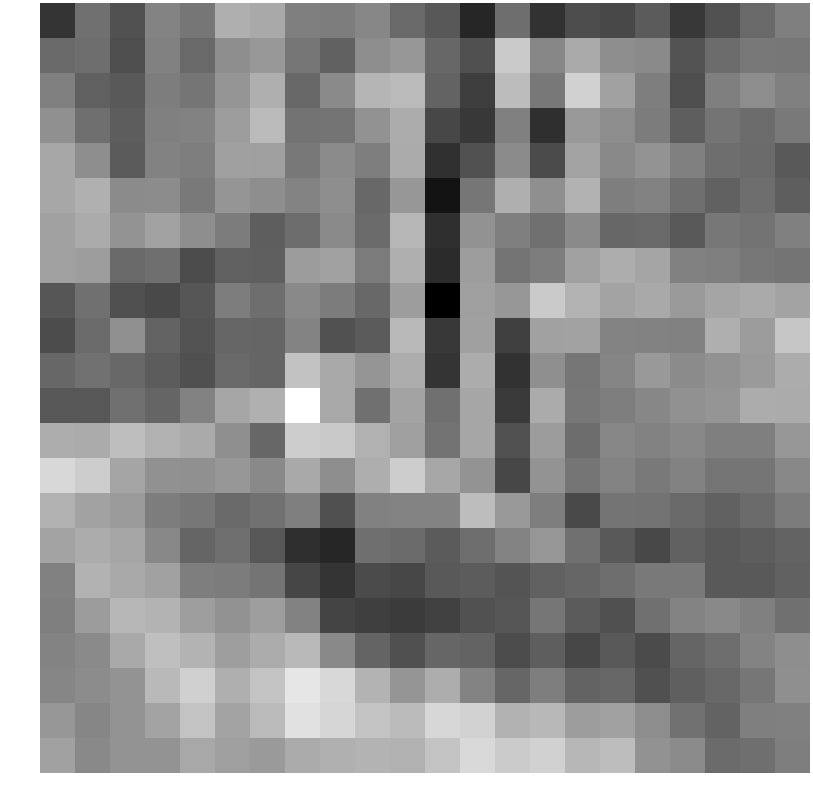

The data file committed next to this chart (first rows):
-0.684521, -0.036232, -0.355591, 0.170115, 0.027083, 0.645164, 0.581889, 0.124013, 0.109789, 0.217762, -0.097946, -0.296966, -0.832087, -0.059733, -0.707088, -0.407491, -0.462483, -0.262038, -0.643177, -0.354566, -0.106998, 0.130711
-0.1131, -0.05108, -0.4009, 0.1546, -0.1003, 0.2965, 0.4024, 0.03705, -0.1929, 0.2754, 0.3853, -0.1312, -0.3774, 0.9356, 0.213, 0.59, 0.2893, 0.2488, -0.3517, -0.07597, 0.0514, 0.03978
0.1417, -0.2084, -0.2735, 0.1094, 0.01808, 0.3645, 0.6477, -0.1211, 0.2533, 0.7114, 0.7658, -0.1726, -0.5732, 0.7932, 0.05733, 1.016, 0.5005, 0.1134, -0.4021, 0.1296, 0.2774, 0.1375
0.3162, -0.04905, -0.2416, 0.1363, 0.157, 0.4533, 0.7704, 0.003971, 0.005787, 0.3349, 0.6185, -0.4751, -0.6257, 0.1349, -0.7346, 0.4063, 0.2837, 0.09252, -0.2324, 0.01181, -0.08148, 0.06982
0.5663, 0.2958, -0.2567, 0.1633, 0.1175, 0.49, 0.4722, 0.05768, 0.257, 0.1153, 0.6014, -0.7206, -0.3555, 0.2553, -0.4295, 0.531, 0.2343, 0.341, 0.1429, -0.05595, -0.08799, -0.2698
0.5662, 0.6629, 0.2598, 0.2668, 0.0679, 0.362, 0.2937, 0.1732, 0.2885, -0.1209, 0.3871, -1.036, 0.03623, 0.6499, 0.3037, 0.6838, 0.122, 0.165, -0.03972, -0.1983, -0.05574, -0.2266
0.4935, 0.605, 0.3474, 0.5094, 0.2891, 0.09481, -0.2247, -0.06068, 0.2494, -0.08275, 0.7392, -0.7339, 0.3364, 0.1326, -0.03163, 0.2456, -0.1273, -0.1128, -0.2822, 0.0478, 0.000229, 0.1417
0.498, 0.4486, -0.1133, -0.04875, -0.419, -0.2038, -0.2143, 0.4388, 0.4967, 0.08569, 0.6453, -0.7806, 0.4584, 0.01374, 0.1122, 0.5023, 0.6224, 0.5364, 0.1541, 0.1258, 0.04726, 0.01529
-0.3123, -0.03584, -0.379, -0.4574, -0.318, 0.1046, -0.05153, 0.2331, 0.09774, -0.1213, 0.4582, -1.251, 0.4742, 0.3826, 0.9437, 0.7046, 0.5199, 0.5875, 0.4177, 0.5392, 0.5896, 0.5163
-0.424, -0.08844, 0.3113, -0.1723, -0.3476, -0.1361, -0.1471, 0.1838, -0.3533, -0.2604, 0.7575, -0.6386, 0.4915, -0.553, 0.4983, 0.5072, 0.1703, 0.1629, 0.1457, 0.6454, 0.4403, 0.9005
-0.1266, -0.006997, -0.1169, -0.247, -0.3814, -0.1061, -0.1493, 0.8551, 0.5711, 0.3696, 0.6308, -0.6769, 0.6201, -0.7034, 0.2986, 0.03023, 0.1978, 0.4099, 0.2588, 0.3335, 0.4262, 0.6188
-0.2998, -0.309, -0.03225, -0.1493, 0.1623, 0.5479, 0.6603, 1.52, 0.5757, -0.03633, 0.5243, -0.03044, 0.5539, -0.6168, 0.6026, 0.0454, 0.1217, 0.2144, 0.3263, 0.3676, 0.6174, 0.61
0.6252, 0.6032, 0.8056, 0.6659, 0.5895, 0.3028, -0.1321, 0.9712, 0.9346, 0.6736, 0.4794, -0.002288, 0.5506, -0.3647, 0.4438, -0.06765, 0.2124, 0.1583, 0.2299, 0.1247, 0.133, 0.3808
1.088, 0.9697, 0.5362, 0.3193, 0.3149, 0.3856, 0.2397, 0.5855, 0.2917, 0.6407, 0.9686, 0.5567, 0.3479, -0.4723, 0.3412, 0.02582, 0.1692, 0.06393, 0.1594, 0.02495, 0.02107, 0.2296
0.667, 0.5027, 0.4351, 0.1041, 0.04579, -0.1025, -0.01716, 0.1268, -0.3824, 0.1508, 0.1788, 0.1862, 0.7957, 0.4084, 0.1222, -0.4512, 0.005735, 0.002585, -0.1108, -0.181, -0.08875, 0.1015
0.5181, 0.6142, 0.5508, 0.2277, -0.1513, -0.04637, -0.3065, -0.7345, -0.8321, -0.04471, -0.08696, -0.2622, -0.05314, 0.18, 0.3774, -0.03155, -0.2752, -0.4709, -0.1816, -0.2822, -0.2337, -0.1788
0.156, 0.6819, 0.5821, 0.4973, 0.1147, 0.1005, 0.01199, -0.4884, -0.6795, -0.437, -0.4775, -0.2814, -0.2495, -0.3373, -0.1969, -0.1392, -0.05226, 0.07433, 0.06441, -0.2698, -0.282, -0.1842
0.1259, 0.4444, 0.7323, 0.6967, 0.4654, 0.3296, 0.4616, 0.1564, -0.5087, -0.5666, -0.6027, -0.5367, -0.3696, -0.3163, 0.03037, -0.2599, -0.3833, -0.03142, 0.1737, 0.2425, 0.1401, -0.03148
0.1685, 0.2447, 0.5786, 0.8218, 0.706, 0.4623, 0.6182, 0.7613, 0.2419, -0.1626, -0.3811, -0.1424, -0.1746, -0.4228, -0.2262, -0.4764, -0.2832, -0.4375, -0.1515, -0.05554, 0.1735, 0.2919
0.2011, 0.2649, 0.3574, 0.7577, 1.005, 0.6517, 0.877, 1.24, 1.092, 0.6982, 0.3673, 0.6268, 0.1822, -0.1468, 0.1181, -0.1688, -0.1275, -0.3742, -0.2156, -0.1175, 0.0342, 0.2987
0.3892, 0.1996, 0.3513, 0.5289, 0.8774, 0.5267, 0.7641, 1.185, 1.069, 0.8672, 0.7769, 1.082, 1.03, 0.6852, 0.744, 0.453, 0.4986, 0.2771, -0.01829, -0.1789, 0.1341, 0.1407
0.502, 0.2377, 0.3516, 0.3465, 0.5715, 0.476, 0.4189, 0.6082, 0.6593, 0.6968, 0.6688, 0.8647, 1.106, 0.9553, 1.018, 0.7401, 0.8, 0.3387, 0.2568, -0.08339, -0.047, 0.113
